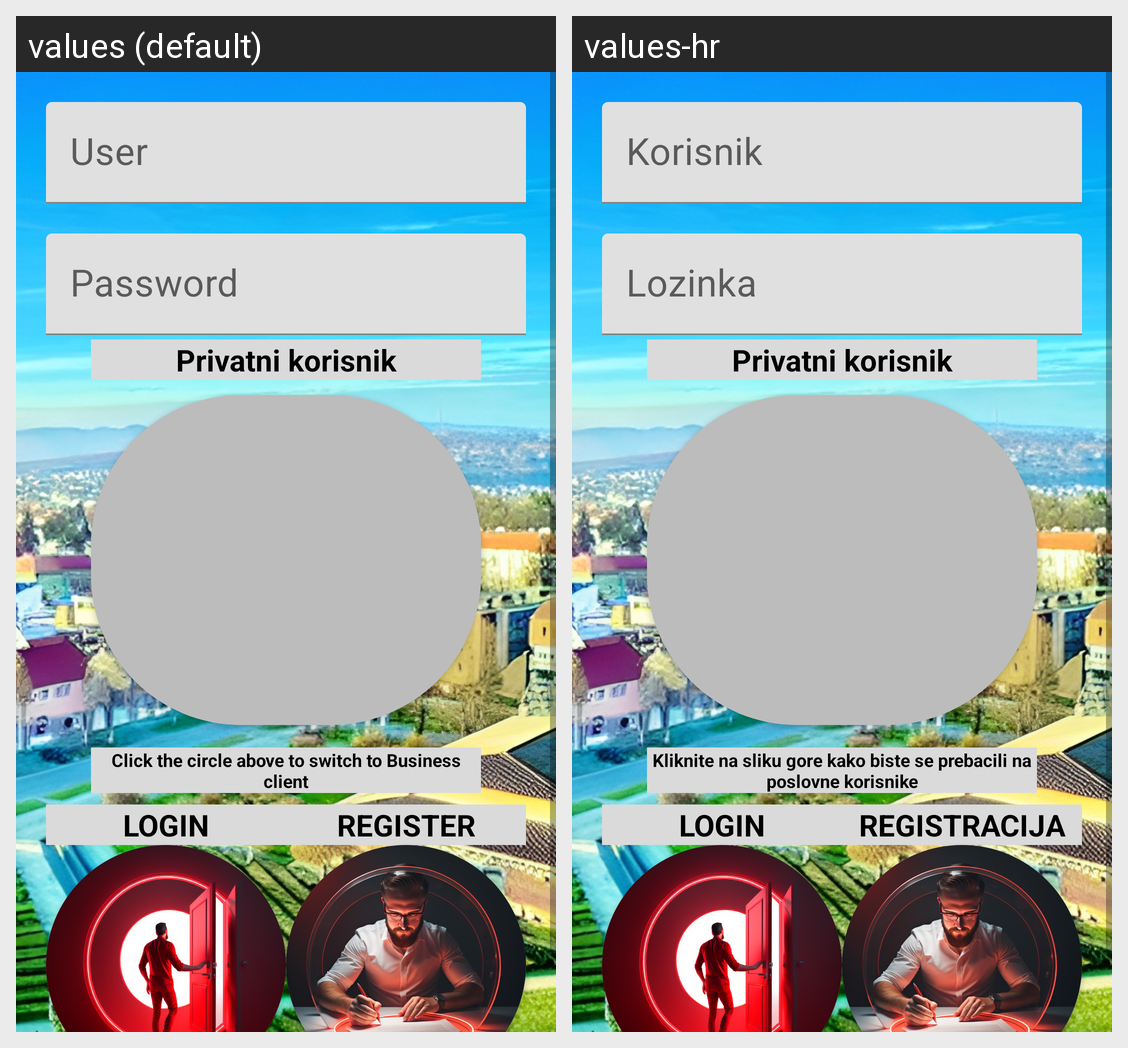

Translations of the strings shown on this Android screen, per locale in the grid:
Android screen res/layout/activity_login_new_ui.xml rendered under 2 locales, left to right: values (default), values-hr. Device: Nexus 5 (rendered at 1080×1920; each locale shown at half size, 540×960, under a caption strip naming it); theme Theme.ExploreNgV2.
Strings drawn on this screen, with the default value and each locale's value (text and hints the layout hard-codes, and strings that could not be matched under every locale, appear in the picture but are not listed):

login
  values: LOGIN
  values-hr: LOGIN

register
  values: REGISTER
  values-hr: REGISTRACIJA

privatni_korisnik
  values: Privatni korisnik
  values-hr: Privatni korisnik

ClickAbove
  values: Click the circle above to switch to Business client
  values-hr: Kliknite na sliku gore kako biste se prebacili na poslovne korisnike
